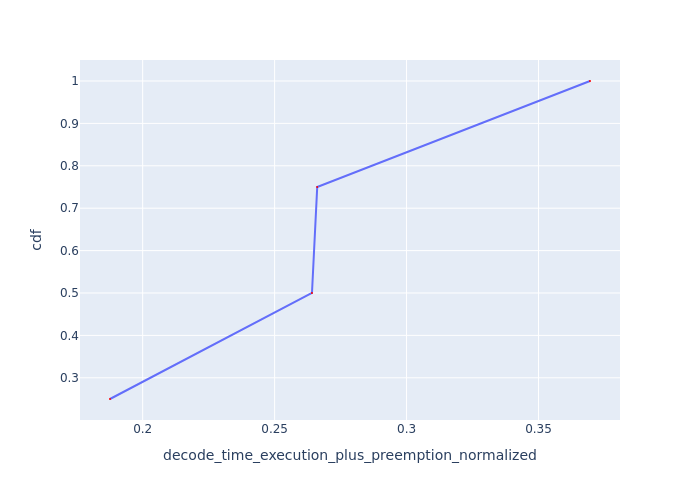

Data behind this chart, as committed beside it:
Request Id, decode_time_execution_plus_preemption_no…, cdf
0_2, 0.1876, 0.25
0_1, 0.2642, 0.5
0_3, 0.2661, 0.75
0_0, 0.3695, 1.0
